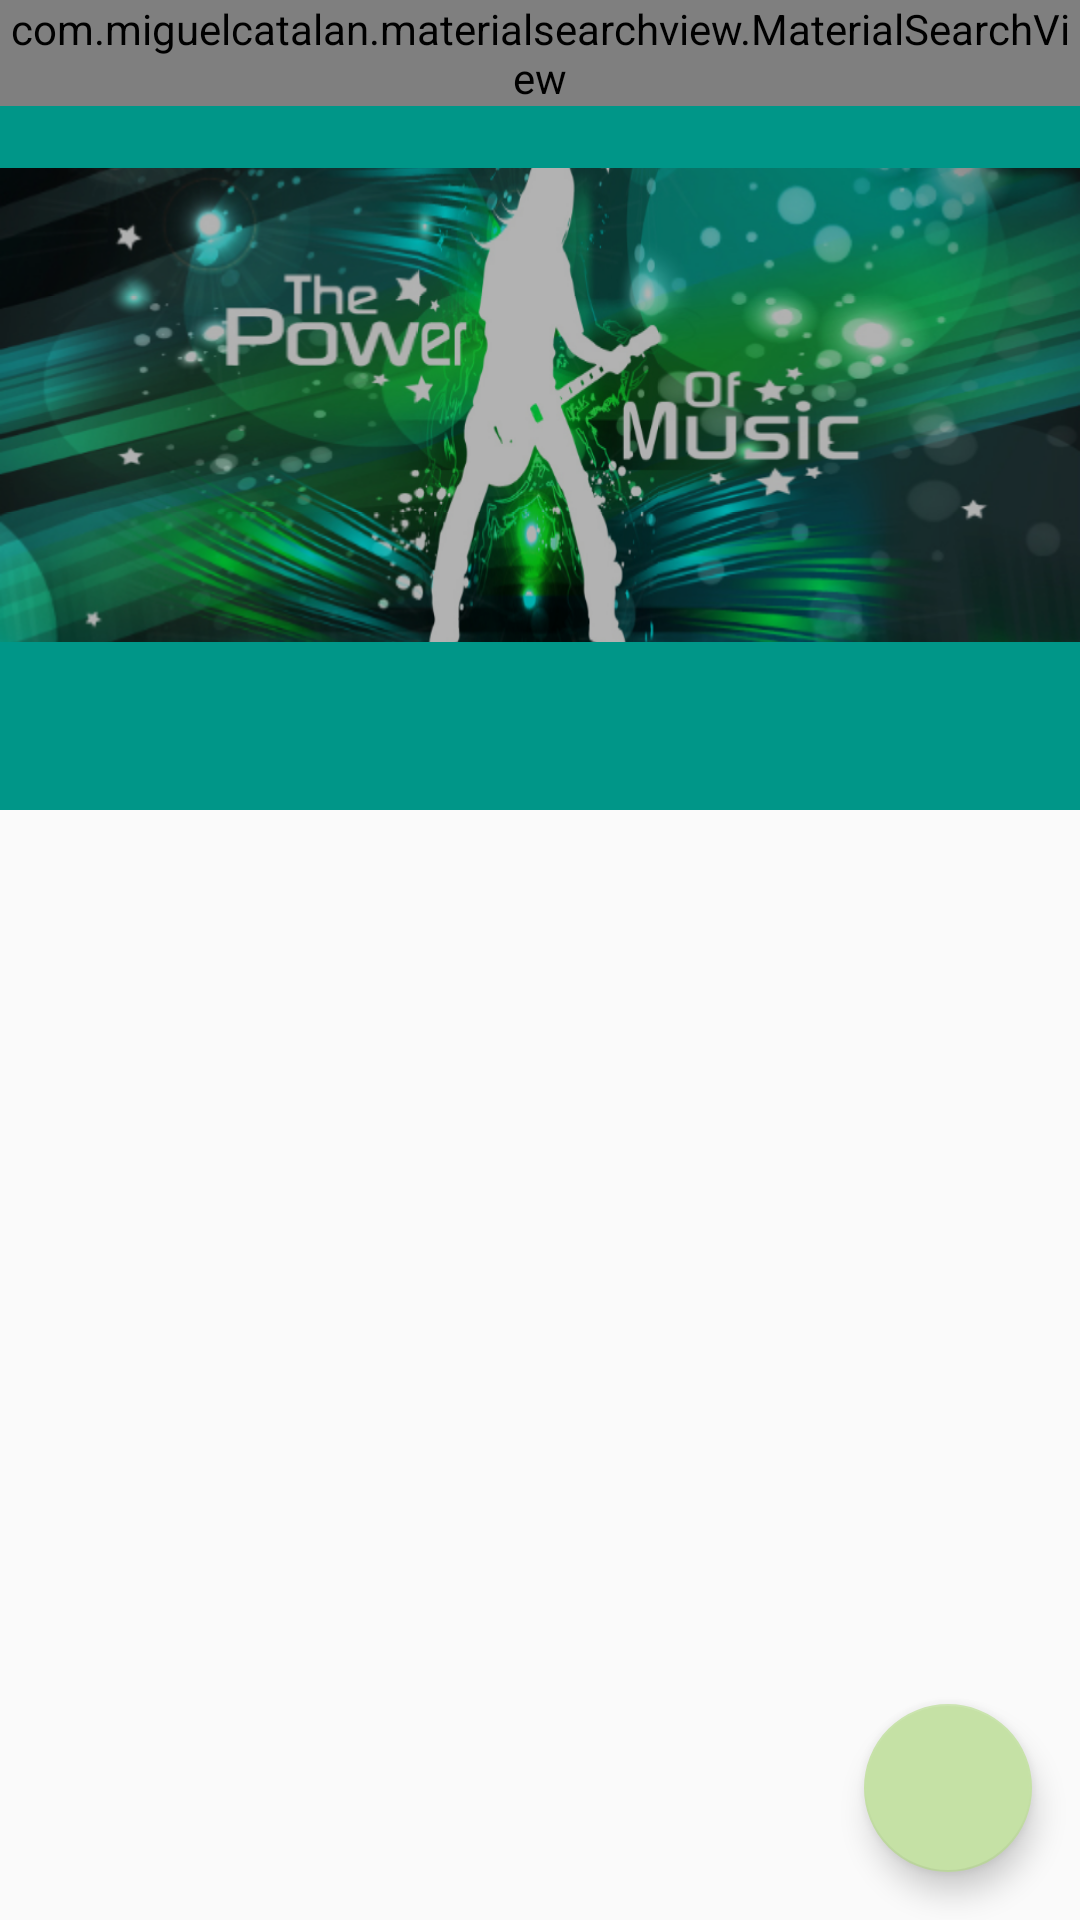

Write the Android layout XML for this screen, with the resource values it uses.
<!-- AndroidManifest.xml: application theme AppTheme -->
<!-- res/layout/activity_main.xml -->
<?xml version="1.0" encoding="utf-8"?>
<android.support.design.widget.CoordinatorLayout
    xmlns:android="http://schemas.android.com/apk/res/android"
    xmlns:app="http://schemas.android.com/apk/res-auto"
    xmlns:tools="http://schemas.android.com/tools"
    android:id="@+id/htab_maincontent"
    android:layout_width="match_parent"
    android:layout_height="match_parent"
    android:fitsSystemWindows="true"
    tools:context="com.example.android.musicapp.MainActivity">

    <android.support.design.widget.AppBarLayout
        android:id="@+id/htab_appbar"
        android:layout_width="match_parent"
        android:layout_height="wrap_content"
        android:background="?attr/colorPrimary"
        android:fitsSystemWindows="true">

        <android.support.design.widget.CollapsingToolbarLayout
            android:id="@+id/htab_collapse_toolbar"
            android:layout_width="match_parent"
            android:layout_height="270dp"
            android:fitsSystemWindows="true"
            app:contentScrim="?attr/colorPrimary"
            app:layout_scrollFlags="scroll|exitUntilCollapsed|snap"
            app:titleEnabled="false">

            <ImageView
                android:id="@+id/htab_header"
                android:layout_width="match_parent"
                android:layout_height="match_parent"
                android:background="@drawable/power"
                android:fitsSystemWindows="true"
                android:scaleType="centerCrop"
                app:layout_collapseParallaxMultiplier="0.75"
                app:layout_collapseMode="parallax"/>

            <View
                android:layout_width="match_parent"
                android:layout_height="match_parent"
                android:alpha="0.3"
                android:background="@android:color/black"
                android:fitsSystemWindows="true"/>

            <FrameLayout
                android:id="@+id/toolbar_container"
                android:layout_width="match_parent"
                android:layout_height="wrap_content">

                <android.support.v7.widget.Toolbar
                    android:layout_width="match_parent"
                    android:layout_height="?attr/actionBarSize"
                    android:layout_gravity="top"
                    android:layout_marginBottom="48dp"
                    android:id="@+id/home_toolbar"
                    android:background="@color/colorPrimary"
                    app:layout_collapseMode="pin">

                </android.support.v7.widget.Toolbar>

                <com.miguelcatalan.materialsearchview.MaterialSearchView
                    android:id="@+id/search_view"
                    android:layout_width="match_parent"
                    android:layout_height="wrap_content" />
            </FrameLayout>

            <android.support.design.widget.TabLayout
                android:id="@+id/tab_layout"
                android:layout_width="match_parent"
                android:layout_height="wrap_content"
                android:layout_gravity="bottom"
                android:background="?attr/colorPrimary"
                android:minHeight="?attr/actionBarSize"
                app:tabIndicatorColor="@android:color/white"
                app:tabIndicatorHeight="3dp">
            </android.support.design.widget.TabLayout>

        </android.support.design.widget.CollapsingToolbarLayout>

    </android.support.design.widget.AppBarLayout>

    <android.support.design.widget.FloatingActionButton
        android:layout_width="wrap_content"
        android:layout_height="wrap_content"
        android:id="@+id/floatingBtn"
        android:layout_gravity="bottom|end"
        android:src="@drawable/upload"
        app:backgroundTint="#C5E1A5"
        app:fabSize="normal"
        android:layout_margin="16dp"/>

    <android.support.v4.view.ViewPager
        android:id="@+id/pager"
        android:layout_width="match_parent"
        android:layout_height="match_parent"
        app:layout_behavior="@string/appbar_scrolling_view_behavior"/>
</android.support.design.widget.CoordinatorLayout>
<!-- resources referenced by this layout -->
<resources>
  <color name="colorPrimary">#009688</color>
  <style name="AppTheme" parent="Theme.AppCompat.Light.NoActionBar">
          
          <item name="colorPrimary">@color/colorPrimary</item>
          <item name="colorPrimaryDark">@color/colorPrimaryDark</item>
          <item name="colorAccent">@color/colorPrimary</item>
          <item name="colorControlActivated">@color/green</item>
      </style>
  <color name="colorPrimaryDark">#00796B</color>
  <color name="green">#1c6345</color>
</resources>
